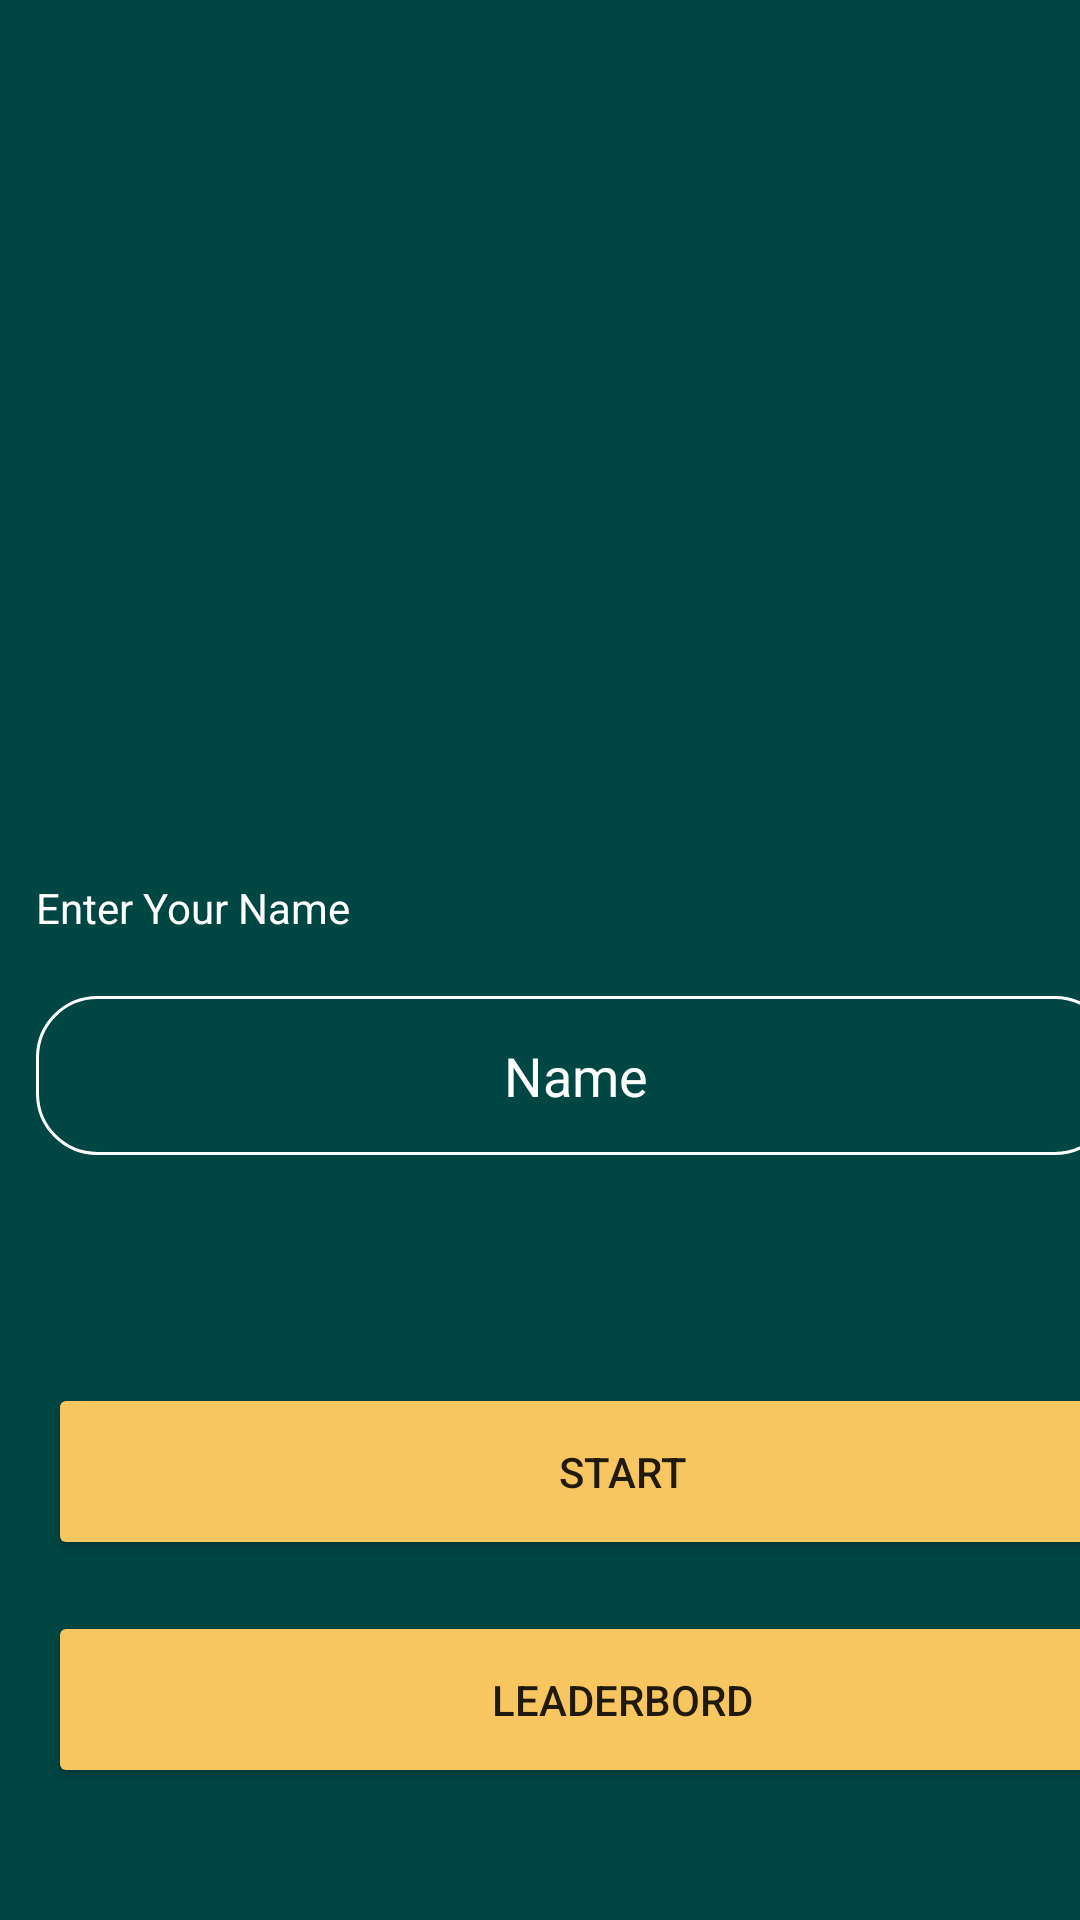

Layout XML and referenced resources for this Android screen:
<!-- AndroidManifest.xml: application theme Theme.WhoWantsToBeAMillionaire -->
<!-- res/layout/fragment_home.xml -->
<?xml version="1.0" encoding="utf-8"?>
<androidx.constraintlayout.widget.ConstraintLayout xmlns:android="http://schemas.android.com/apk/res/android"
    android:layout_width="match_parent"
    android:layout_height="match_parent"
    android:background="#004643"
    xmlns:app="http://schemas.android.com/apk/res-auto">


    <ImageView
        android:layout_width="160dp"
        android:layout_height="160dp"
        android:layout_marginTop="80dp"
        android:background="@drawable/millionaire"
        android:gravity="center"
        app:layout_constraintEnd_toEndOf="parent"
        app:layout_constraintStart_toStartOf="parent"
        app:layout_constraintTop_toTopOf="parent" />

    <TextView
        android:layout_width="wrap_content"
        android:layout_height="wrap_content"
        android:layout_marginStart="12dp"
        android:layout_marginBottom="20dp"
        android:text="Enter Your Name"
        android:textColor="@color/white"
        app:layout_constraintBottom_toTopOf="@id/user_name"
        app:layout_constraintStart_toStartOf="parent" />

    <EditText
        android:id="@+id/user_name"
        android:layout_width="wrap_content"
        android:layout_height="wrap_content"
        android:layout_marginStart="12dp"
        android:layout_marginTop="332dp"
        android:background="@drawable/circle"
        android:gravity="center"
        android:hint="Name"
        android:textColor="@color/white"
        android:textColorHint="@color/white"
        app:layout_constraintStart_toStartOf="parent"
        app:layout_constraintTop_toTopOf="parent" />

    <Button
        android:id="@+id/leaderbord"
        android:layout_width="383dp"
        android:layout_height="59dp"
        android:layout_marginStart="16dp"
        android:layout_marginBottom="44dp"
        android:backgroundTint="#F8C660"
        android:text="Leaderbord"
        app:cornerRadius="20dp"
        android:layout_marginTop="27dp"
        app:layout_constraintBottom_toBottomOf="parent"
        app:layout_constraintStart_toStartOf="parent" />

    <Button
        android:id="@+id/start"
        android:layout_width="383dp"
        android:layout_height="59dp"
        android:layout_marginStart="16dp"
        android:layout_marginBottom="120dp"
        android:backgroundTint="#F8C660"
        android:text="Start"
        app:cornerRadius="20dp"
        app:layout_constraintBottom_toBottomOf="parent"
        app:layout_constraintStart_toStartOf="parent" />


</androidx.constraintlayout.widget.ConstraintLayout>
<!-- resources referenced by this layout -->
<resources>
  <!-- drawable circle (drawable) -->
  <?xml version="1.0" encoding="utf-8"?>
  <shape xmlns:android="http://schemas.android.com/apk/res/android"
      android:shape="rectangle">
      <size android:width="383dp"
          android:height="53dp"/>
  
          <solid android:color="#004643"/>
      <stroke
          android:width="1dp"
          android:color="@color/white"/>
  
          <corners
              android:radius="20dp"
  
  />
  
  
  </shape>
  <style name="Theme.WhoWantsToBeAMillionaire" parent="Theme.MaterialComponents.DayNight.DarkActionBar">
          
          <item name="colorPrimary">@color/purple_500</item>
          <item name="colorPrimaryVariant">@color/purple_700</item>
          <item name="colorOnPrimary">@color/white</item>
          
          <item name="colorSecondary">@color/teal_200</item>
          <item name="colorSecondaryVariant">@color/teal_700</item>
          <item name="colorOnSecondary">@color/black</item>
          
          <item name="android:statusBarColor">?attr/colorPrimaryVariant</item>
          
      </style>
  <!-- not gathered from this repository: default colours our renderer supplied (Android Studio template values) -->
  <color name="purple_500">#FF6200EE</color>
  <color name="purple_700">#FF3700B3</color>
  <color name="teal_200">#FF03DAC5</color>
  <color name="teal_700">#FF018786</color>
  <color name="black">#FF000000</color>
  <color name="white">#FFFFFFFF</color>
</resources>
